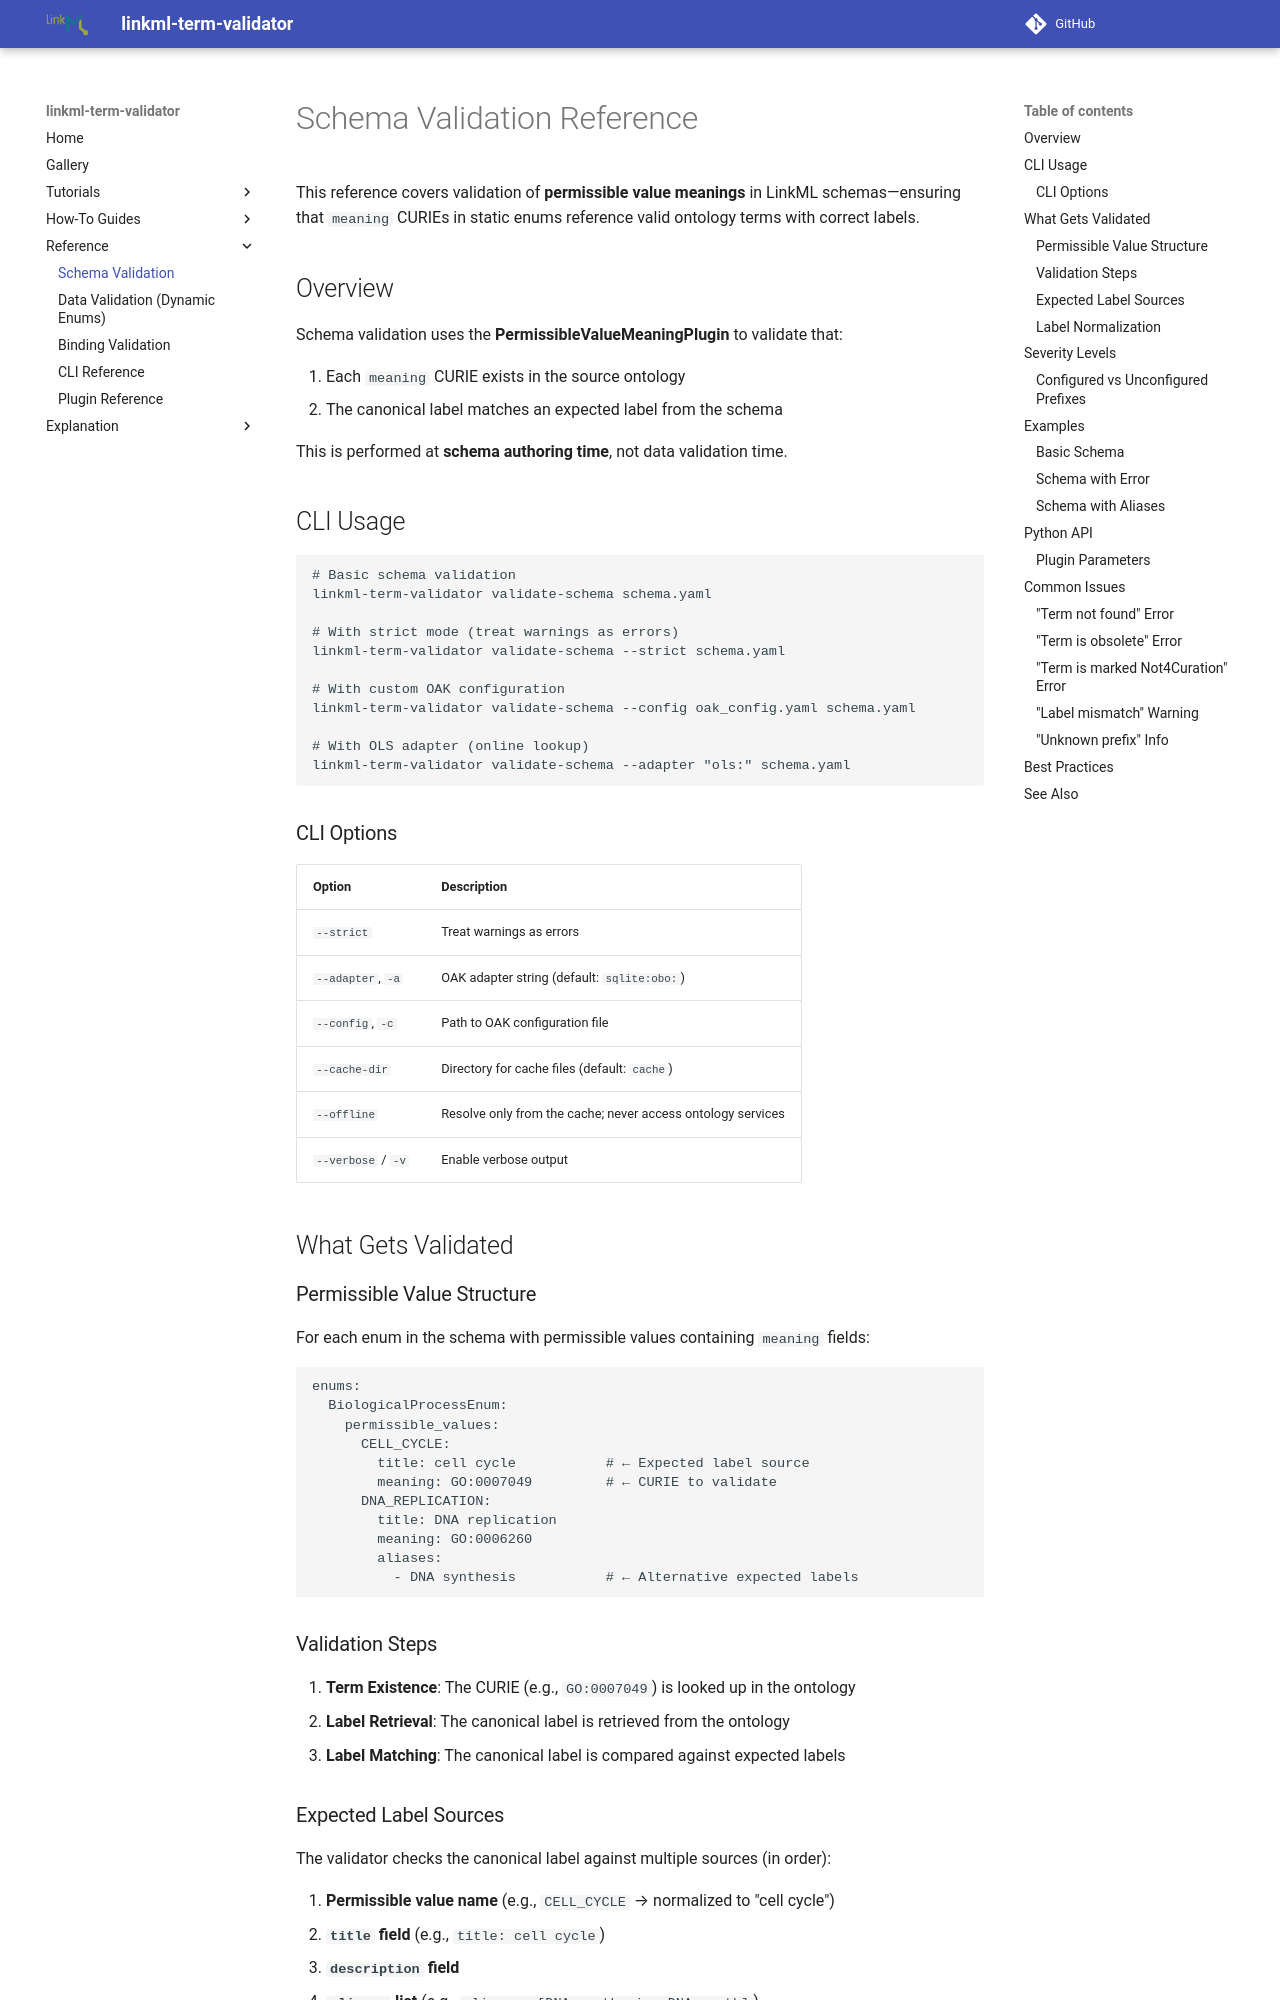

repository: linkml/linkml-term-validator · page: schema-validation/index.html · generator: mkdocs

# Schema Validation Reference

This reference covers validation of **permissible value meanings** in LinkML schemas—ensuring that `meaning` CURIEs in static enums reference valid ontology terms with correct labels.

## Overview

Schema validation uses the **PermissibleValueMeaningPlugin** to validate that:

1. Each `meaning` CURIE exists in the source ontology
2. The canonical label matches an expected label from the schema

This is performed at **schema authoring time**, not data validation time.

## CLI Usage

```bash
# Basic schema validation
linkml-term-validator validate-schema schema.yaml

# With strict mode (treat warnings as errors)
linkml-term-validator validate-schema --strict schema.yaml

# With custom OAK configuration
linkml-term-validator validate-schema --config oak_config.yaml schema.yaml

# With OLS adapter (online lookup)
linkml-term-validator validate-schema --adapter "ols:" schema.yaml
```

### CLI Options

| Option | Description |
|--------|-------------|
| `--strict` | Treat warnings as errors |
| `--adapter`, `-a` | OAK adapter string (default: `sqlite:obo:`) |
| `--config`, `-c` | Path to OAK configuration file |
| `--cache-dir` | Directory for cache files (default: `cache`) |
| `--offline` | Resolve only from the cache; never access ontology services |
| `--verbose` / `-v` | Enable verbose output |

## What Gets Validated

### Permissible Value Structure

For each enum in the schema with permissible values containing `meaning` fields:

```yaml
enums:
  BiologicalProcessEnum:
    permissible_values:
      CELL_CYCLE:
        title: cell cycle           # ← Expected label source
        meaning: GO:0007049         # ← CURIE to validate
      DNA_REPLICATION:
        title: DNA replication
        meaning: GO:0006260
        aliases:
          - DNA synthesis           # ← Alternative expected labels
```

### Validation Steps

1. **Term Existence**: The CURIE (e.g., `GO:0007049`) is looked up in the ontology
2. **Label Retrieval**: The canonical label is retrieved from the ontology
3. **Label Matching**: The canonical label is compared against expected labels

### Expected Label Sources

The validator checks the canonical label against multiple sources (in order):

1. **Permissible value name** (e.g., `CELL_CYCLE` → normalized to "cell cycle")
2. **`title` field** (e.g., `title: cell cycle`)
3. **`description` field**
4. **`aliases` list** (e.g., `aliases: [DNA synthesis, DNA synth]`)
5. **Annotation values** for tags: `label`, `display_name`, `synonym`
